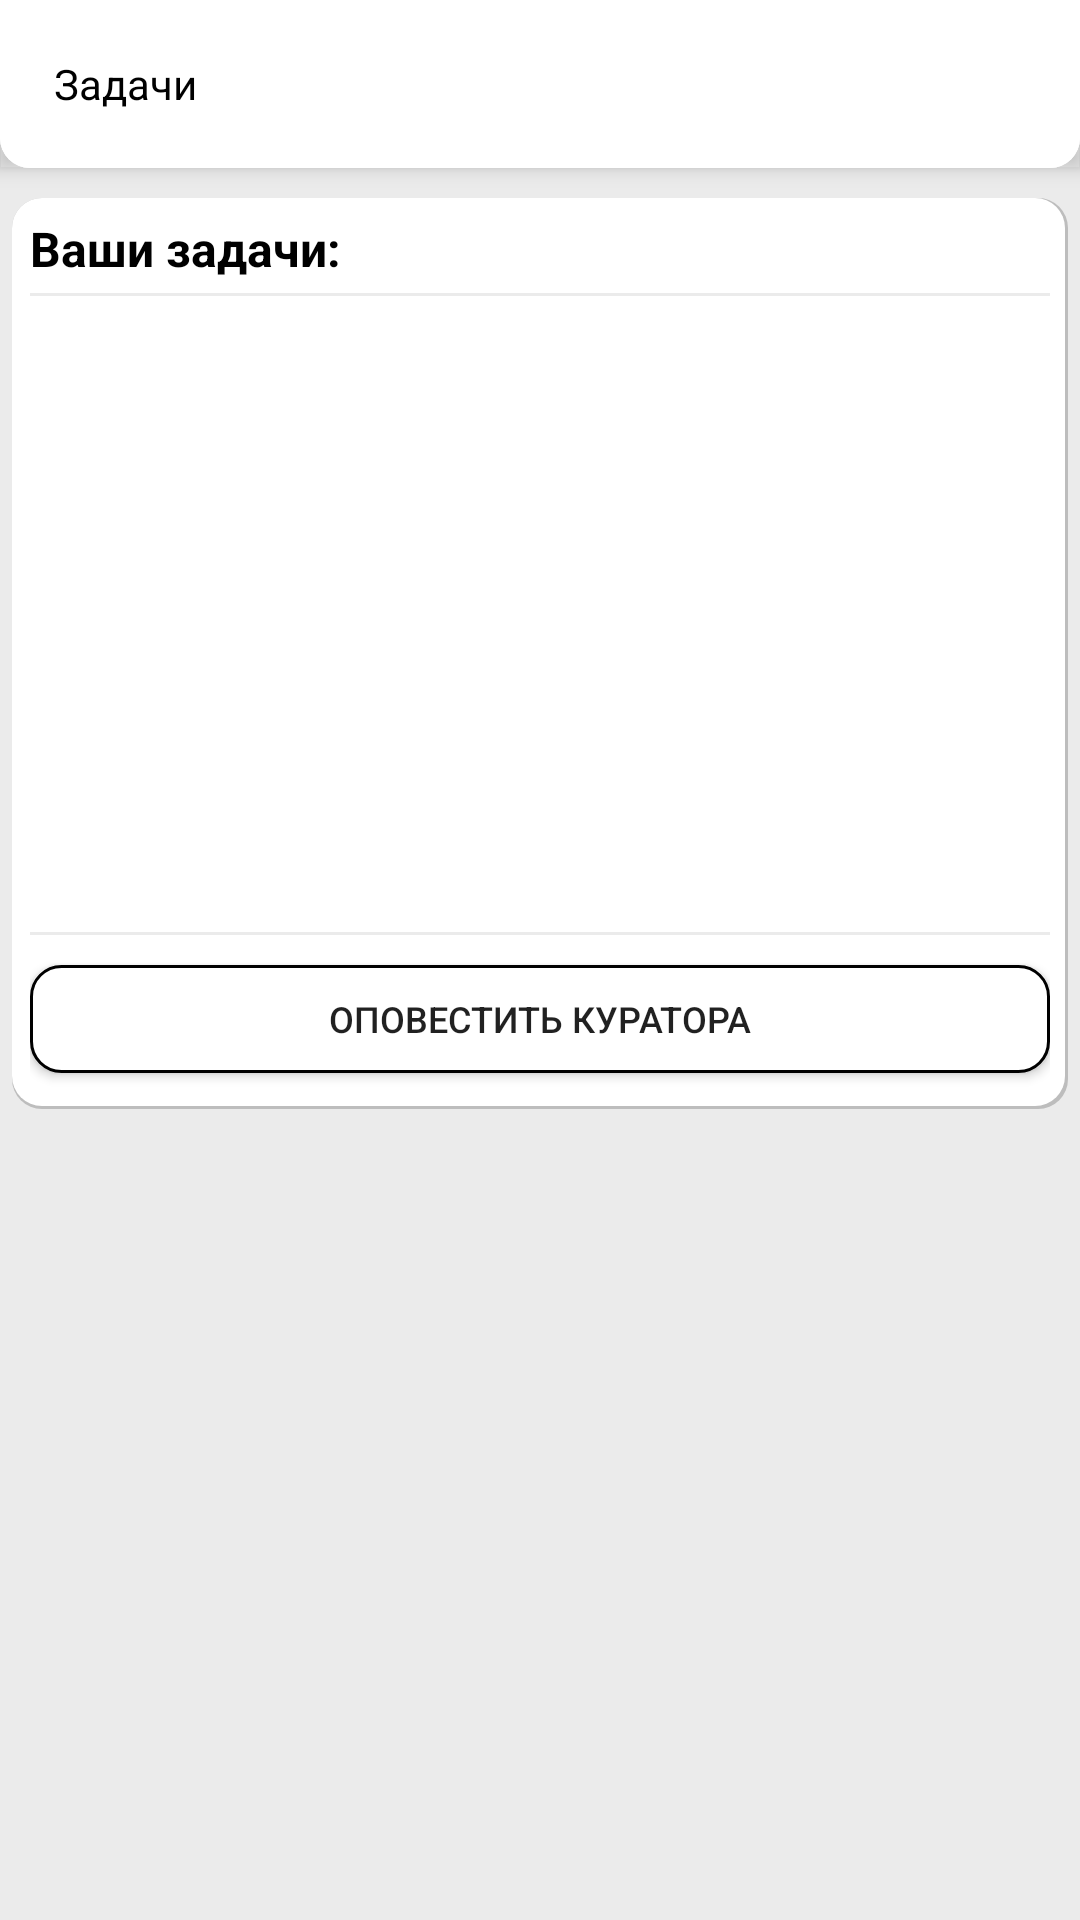

The Android layout XML behind this screen, and the referenced resources:
<!-- AndroidManifest.xml: application theme Theme.Iem -->
<!-- res/layout/fragment_tasks_lvl1.xml -->
<?xml version="1.0" encoding="utf-8"?>
<androidx.coordinatorlayout.widget.CoordinatorLayout
    xmlns:android="http://schemas.android.com/apk/res/android"
    xmlns:app="http://schemas.android.com/apk/res-auto"
    xmlns:tools="http://schemas.android.com/tools"
    android:background="@color/grey"
    android:layout_width="match_parent"
    android:layout_height="match_parent">
    <androidx.core.widget.NestedScrollView
        android:id="@+id/taskPageItemList"
        android:layout_width="match_parent"
        android:layout_height="match_parent"
        app:layout_behavior="@string/appbar_scrolling_view_behavior">
        <LinearLayout
            android:orientation="vertical"
            android:layout_width="match_parent"
            android:layout_height="match_parent">
            <LinearLayout
                android:layout_width="match_parent"
                android:layout_height="wrap_content"
                android:layout_marginTop="10sp"
                android:layout_marginHorizontal="4sp"
                android:layout_marginBottom="4sp"
                android:orientation="vertical"
                android:padding="6sp"
                android:background="@drawable/background_block">
                <TextView
                    android:id="@+id/taskListBoxTitle"
                    android:layout_width="match_parent"
                    android:layout_height="wrap_content"
                    android:text="Ваши задачи:"
                    android:textColor="@color/black"
                    android:textSize="16sp"
                    android:textStyle="bold" />
                <View
                    android:layout_width="match_parent"
                    android:layout_height="1sp"
                    android:layout_marginVertical="4sp"
                    android:background="@color/grey" />
                <ListView
                    android:id="@+id/task_list"
                    android:layout_width="match_parent"
                    android:layout_height="200sp"
                    android:layout_marginTop="4sp"
                    android:choiceMode="multipleChoice"
                    tools:listitem="@layout/item_task" />
                <View
                    android:layout_width="match_parent"
                    android:layout_height="1sp"
                    android:layout_marginVertical="4sp"
                    android:background="@color/grey" />
                <Button
                    android:id="@+id/checkBoxButton"
                    android:layout_width="match_parent"
                    android:layout_height="36sp"
                    android:background="@drawable/background_input"
                    android:layout_marginVertical="6sp"
                    android:text="Оповестить куратора"
                    android:textSize="12sp"/>
            </LinearLayout>
            <LinearLayout
                android:orientation="vertical"
                android:layout_width="match_parent"
                android:layout_height="wrap_content"
                android:padding="6sp"
                android:visibility="gone"
                android:background="@drawable/background_block"
                android:layout_margin="4sp">
                <TextView
                    android:id="@+id/deadlineTitle"
                    android:layout_width="match_parent"
                    android:layout_height="wrap_content"
                    android:text="Срок:"
                    android:textColor="@color/black"
                    android:textSize="16sp"
                    android:textStyle="bold" />
                <View
                    android:layout_width="match_parent"
                    android:layout_height="1sp"
                    android:background="@color/grey"
                    android:layout_marginVertical="4sp" />
                <TextView
                    android:id="@+id/DL"
                    android:layout_width="match_parent"
                    android:layout_height="wrap_content"
                    android:layout_marginTop="4sp"
                    android:text="-"
                    android:textAlignment="center"
                    android:textColor="@color/black"
                    android:textSize="24sp" />
            </LinearLayout>
            <LinearLayout
                android:layout_width="match_parent"
                android:layout_height="wrap_content"
                android:visibility="gone"
                android:layout_margin="4sp"
                android:padding="6sp"
                android:orientation="vertical"
                android:background="@drawable/background_block">
                <TextView
                    android:layout_width="match_parent"
                    android:layout_height="wrap_content"
                    android:text="Дополнительные материалы:"
                    android:textSize="16sp"
                    android:textStyle="bold"
                    android:textColor="@color/black" />
                <View
                    android:layout_width="match_parent"
                    android:layout_height="1sp"
                    android:background="@color/grey"
                    android:layout_marginVertical="4sp" />
                <ListView
                    android:id="@+id/linkList"
                    android:layout_width="match_parent"
                    android:layout_height="512sp"
                    android:layout_marginTop="4sp"
                    app:layoutManager="androidx.recyclerview.widget.LinearLayoutManager"
                    tools:listitem="@layout/item_link"/>
            </LinearLayout>
        </LinearLayout>
    </androidx.core.widget.NestedScrollView>
    <com.google.android.material.appbar.AppBarLayout
        android:layout_width="match_parent"
        android:layout_height="?attr/actionBarSize"
        android:background="@drawable/toolbar_background_curved"
        app:layout_constraintStart_toStartOf="parent"
        app:layout_constraintTop_toTopOf="parent">
        <Toolbar
            android:layout_width="match_parent"
            android:layout_height="?actionBarSize"
            android:background="@drawable/toolbar_background_curved"
            app:layout_scrollFlags="scroll|enterAlways"
            app:layout_constraintEnd_toEndOf="parent"
            app:layout_constraintStart_toStartOf="parent"
            app:layout_constraintTop_toTopOf="parent">
            <TextView
                android:layout_width="wrap_content"
                android:layout_height="match_parent"
                android:layout_marginStart="18sp"
                android:gravity="center"
                android:textColor="@color/black"
                android:text="@string/tasks_page_icon" />







        </Toolbar>
    </com.google.android.material.appbar.AppBarLayout>
</androidx.coordinatorlayout.widget.CoordinatorLayout>
<!-- res/layout/item_link.xml (included above) -->
<?xml version="1.0" encoding="utf-8"?>
<LinearLayout xmlns:android="http://schemas.android.com/apk/res/android"
    android:orientation="horizontal"
    android:layout_width="match_parent"
    android:layout_height="wrap_content">
    <View
        android:layout_width="30sp"
        android:layout_height="30sp"
        android:layout_margin="4sp"
        android:background="@drawable/ic_link"/>
    <TextView
        android:id="@+id/linkItem"
        android:layout_width="match_parent"
        android:layout_height="match_parent"
        android:text="http://rusdelphi.com/tag/android/"
        android:autoLink="web"
        android:gravity="center"/>
</LinearLayout>
<!-- resources referenced by this layout -->
<resources>
  <color name="black">#FF000000</color>
  <color name="grey">#ebebeb</color>
  <!-- drawable background_block (drawable) -->
  <?xml version="1.0" encoding="UTF-8"?>
  <layer-list xmlns:android="http://schemas.android.com/apk/res/android">
      <item>
          <shape android:shape="rectangle">
              <solid android:color="#BDBDBD"/>
              <corners android:radius="10sp"/>
          </shape>
      </item>
      <item
          android:left="0sp"
          android:right="1sp"
          android:top="0sp"
          android:bottom="1sp">
          <shape android:shape="rectangle">
              <solid android:color="@color/white"/>
              <corners android:radius="10sp"/>
          </shape>
      </item>
  </layer-list>
  <!-- drawable background_input (drawable) -->
  <?xml version="1.0" encoding="utf-8"?>
  <shape xmlns:android="http://schemas.android.com/apk/res/android"
      android:shape="rectangle">
      <solid android:color="@color/white" />
      <stroke android:color="@color/black" android:width="1sp" />
      <corners android:radius="10sp" />
  </shape>
  <!-- drawable ic_link (drawable) -->
  <vector xmlns:android="http://schemas.android.com/apk/res/android"
      android:width="512dp"
      android:height="512dp"
      android:viewportWidth="24"
      android:viewportHeight="24">
    <path
        android:fillColor="@color/grey"
        android:pathData="M12,0A12,12 0,1 0,24 12,12.013 12.013,0 0,0 12,0ZM20.647,7L17.426,7a19.676,19.676 0,0 0,-2.821 -4.644A10.031,10.031 0,0 1,20.647 7ZM16.5,12a10.211,10.211 0,0 1,-0.476 3L7.976,15A10.211,10.211 0,0 1,7.5 12a10.211,10.211 0,0 1,0.476 -3h8.048A10.211,10.211 0,0 1,16.5 12ZM8.778,17h6.444A19.614,19.614 0,0 1,12 21.588,19.57 19.57,0 0,1 8.778,17ZM8.778,7A19.614,19.614 0,0 1,12 2.412,19.57 19.57,0 0,1 15.222,7ZM9.4,2.356A19.676,19.676 0,0 0,6.574 7L3.353,7A10.031,10.031 0,0 1,9.4 2.356ZM2.461,9L5.9,9a12.016,12.016 0,0 0,-0.4 3,12.016 12.016,0 0,0 0.4,3L2.461,15a9.992,9.992 0,0 1,0 -6ZM3.353,17L6.574,17A19.676,19.676 0,0 0,9.4 21.644,10.031 10.031,0 0,1 3.353,17ZM14.605,21.644A19.676,19.676 0,0 0,17.426 17h3.221A10.031,10.031 0,0 1,14.605 21.644ZM21.539,15L18.1,15a12.016,12.016 0,0 0,0.4 -3,12.016 12.016,0 0,0 -0.4,-3h3.437a9.992,9.992 0,0 1,0 6Z"/>
  </vector>
  <!-- drawable toolbar_background_curved (drawable) -->
  <?xml version="1.0" encoding="UTF-8"?>
  <shape xmlns:android="http://schemas.android.com/apk/res/android"
      android:shape="rectangle" >
      <solid android:color="@color/white" />
      <corners android:bottomLeftRadius="10dp"
          android:bottomRightRadius="10dp"/>
  </shape>
  <string name="tasks_page_icon">Задачи</string>
  <style name="Theme.Iem" parent="Theme.MaterialComponents.DayNight.DarkActionBar">
          
  
          <item name="colorPrimary">@color/black_button</item>
          <item name="colorPrimaryVariant">@color/black</item>
          <item name="colorOnPrimary">@color/white</item>
          
          <item name="colorSecondary">@color/teal_200</item>
          <item name="colorSecondaryVariant">@color/teal_700</item>
          <item name="colorOnSecondary">@color/black</item>
          
          <item name="android:statusBarColor" tools:targetApi="l">?attr/colorPrimaryVariant</item>
          
      </style>
  <color name="white">#FFFFFFFF</color>
  <color name="black_button">#1f1f1e</color>
  <color name="teal_200">#FF03DAC5</color>
  <color name="teal_700">#FF018786</color>
</resources>
